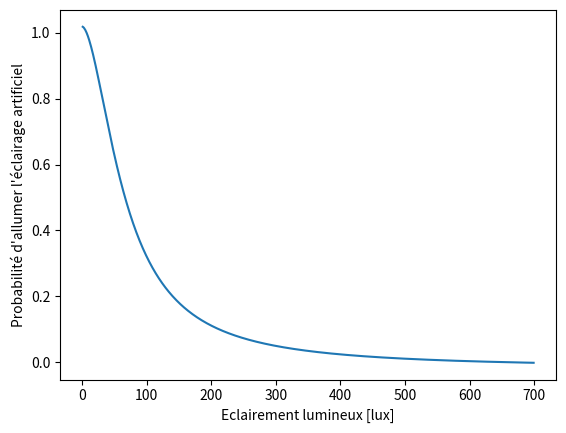

The script that saved this image: (Note: this script raises an exception after producing the figure.)

import matplotlib.pyplot as plt
import numpy as np
def P_allumage_arr(E):
    a=-0.0175
    b=4.0835
    c=1.0361
    m=1.8223
    '''if (np.log10(E)<=0.843):
        return 1
    elif (np.log10(E)>=2.818):
        return 0
    else :'''
    return a+c/(1+np.exp(b*(np.log10(E)-m)))
def P_allumage_inter(E):
    a=0.0027
    b=64.19
    c=0.017
    m=2.41
    return a+c/(1+np.exp(b*(np.log10(E)-m)))
print(P_allumage_inter(300))
x = np.arange(1,700,1) # start,stop,step
y1 = [P_allumage_arr(i) for i in x]
y2 = [P_allumage_inter(i) for i in x]
plt.figure()
plt.plot(x, y1)
#plt.ylim([0,0.04])
plt.xlabel("Eclairement lumineux [lux]")
plt.ylabel("Probabilité d'allumer l'éclairage artificiel")

plt.savefig("./graphes/P_allumer_arr.png")
plt.show()
